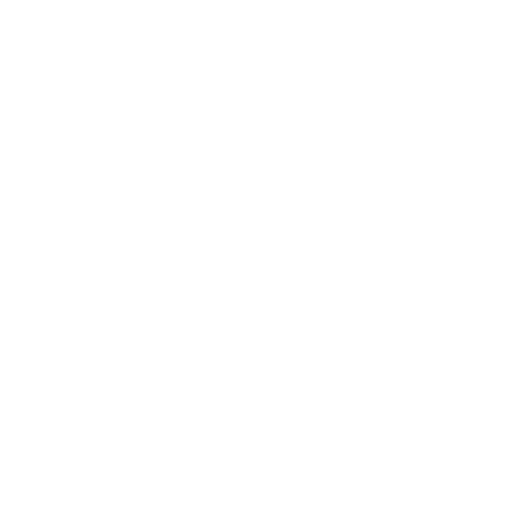
t = 0.00 s
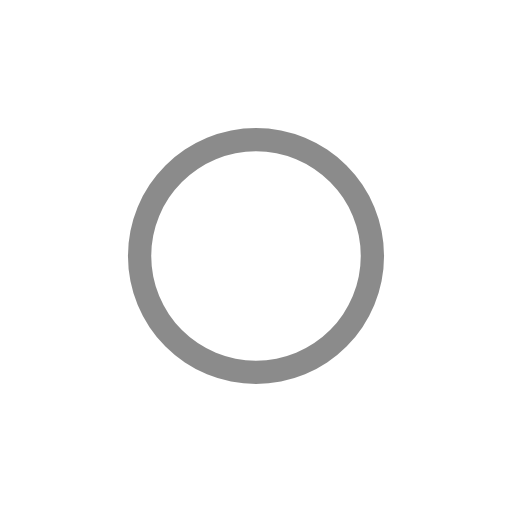
t = 0.40 s
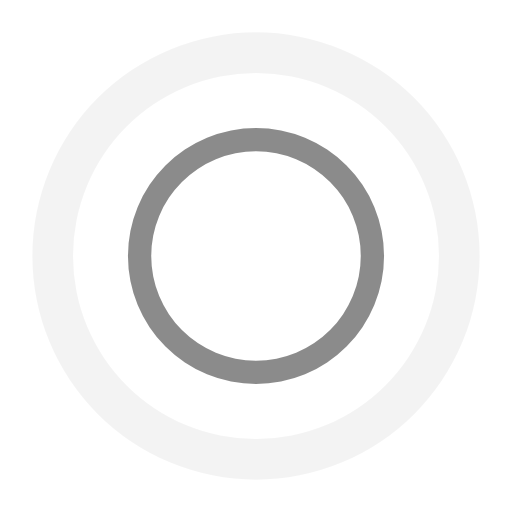
t = 0.80 s
t = 1.20 s: frame unchanged from t = 0.80 s, image omitted
t = 1.60 s: frame unchanged from t = 0.80 s, image omitted
t = 2.00 s: frame unchanged from t = 0.80 s, image omitted

The animated SVG that drew these frames (rendered in a browser with its animation timeline set to each time). Animation: 9 SMIL elements (animate=3,animateTransform=6); one cycle of 2.00 s.

<svg xmlns="http://www.w3.org/2000/svg" viewBox="0 0 24 24" color="#000"><path fill="currentColor" d="M12,1A11,11,0,1,0,23,12,11,11,0,0,0,12,1Zm0,20a9,9,0,1,1,9-9A9,9,0,0,1,12,21Z" transform="matrix(0 0 0 0 12 12)"><animateTransform id="SVGr0dxBdJO" attributeName="transform" begin="0;SVG7Xy0ecki.begin+0.4s" calcMode="spline" dur="1.2s" keySplines=".52,.6,.25,.99" type="translate" values="12 12;0 0"/><animateTransform additive="sum" attributeName="transform" begin="0;SVG7Xy0ecki.begin+0.4s" calcMode="spline" dur="1.2s" keySplines=".52,.6,.25,.99" type="scale" values="0;1"/><animate attributeName="opacity" begin="0;SVG7Xy0ecki.begin+0.4s" calcMode="spline" dur="1.2s" keySplines=".52,.6,.25,.99" values="1;0"/></path><path fill="currentColor" d="M12,1A11,11,0,1,0,23,12,11,11,0,0,0,12,1Zm0,20a9,9,0,1,1,9-9A9,9,0,0,1,12,21Z" transform="matrix(0 0 0 0 12 12)"><animateTransform id="SVGp2dhBhxA" attributeName="transform" begin="SVGr0dxBdJO.begin+0.4s" calcMode="spline" dur="1.2s" keySplines=".52,.6,.25,.99" type="translate" values="12 12;0 0"/><animateTransform additive="sum" attributeName="transform" begin="SVGr0dxBdJO.begin+0.4s" calcMode="spline" dur="1.2s" keySplines=".52,.6,.25,.99" type="scale" values="0;1"/><animate attributeName="opacity" begin="SVGr0dxBdJO.begin+0.4s" calcMode="spline" dur="1.2s" keySplines=".52,.6,.25,.99" values="1;0"/></path><path fill="currentColor" d="M12,1A11,11,0,1,0,23,12,11,11,0,0,0,12,1Zm0,20a9,9,0,1,1,9-9A9,9,0,0,1,12,21Z" transform="matrix(0 0 0 0 12 12)"><animateTransform id="SVG7Xy0ecki" attributeName="transform" begin="SVGr0dxBdJO.begin+0.8s" calcMode="spline" dur="1.2s" keySplines=".52,.6,.25,.99" type="translate" values="12 12;0 0"/><animateTransform additive="sum" attributeName="transform" begin="SVGr0dxBdJO.begin+0.8s" calcMode="spline" dur="1.2s" keySplines=".52,.6,.25,.99" type="scale" values="0;1"/><animate attributeName="opacity" begin="SVGr0dxBdJO.begin+0.8s" calcMode="spline" dur="1.2s" keySplines=".52,.6,.25,.99" values="1;0"/></path></svg>
